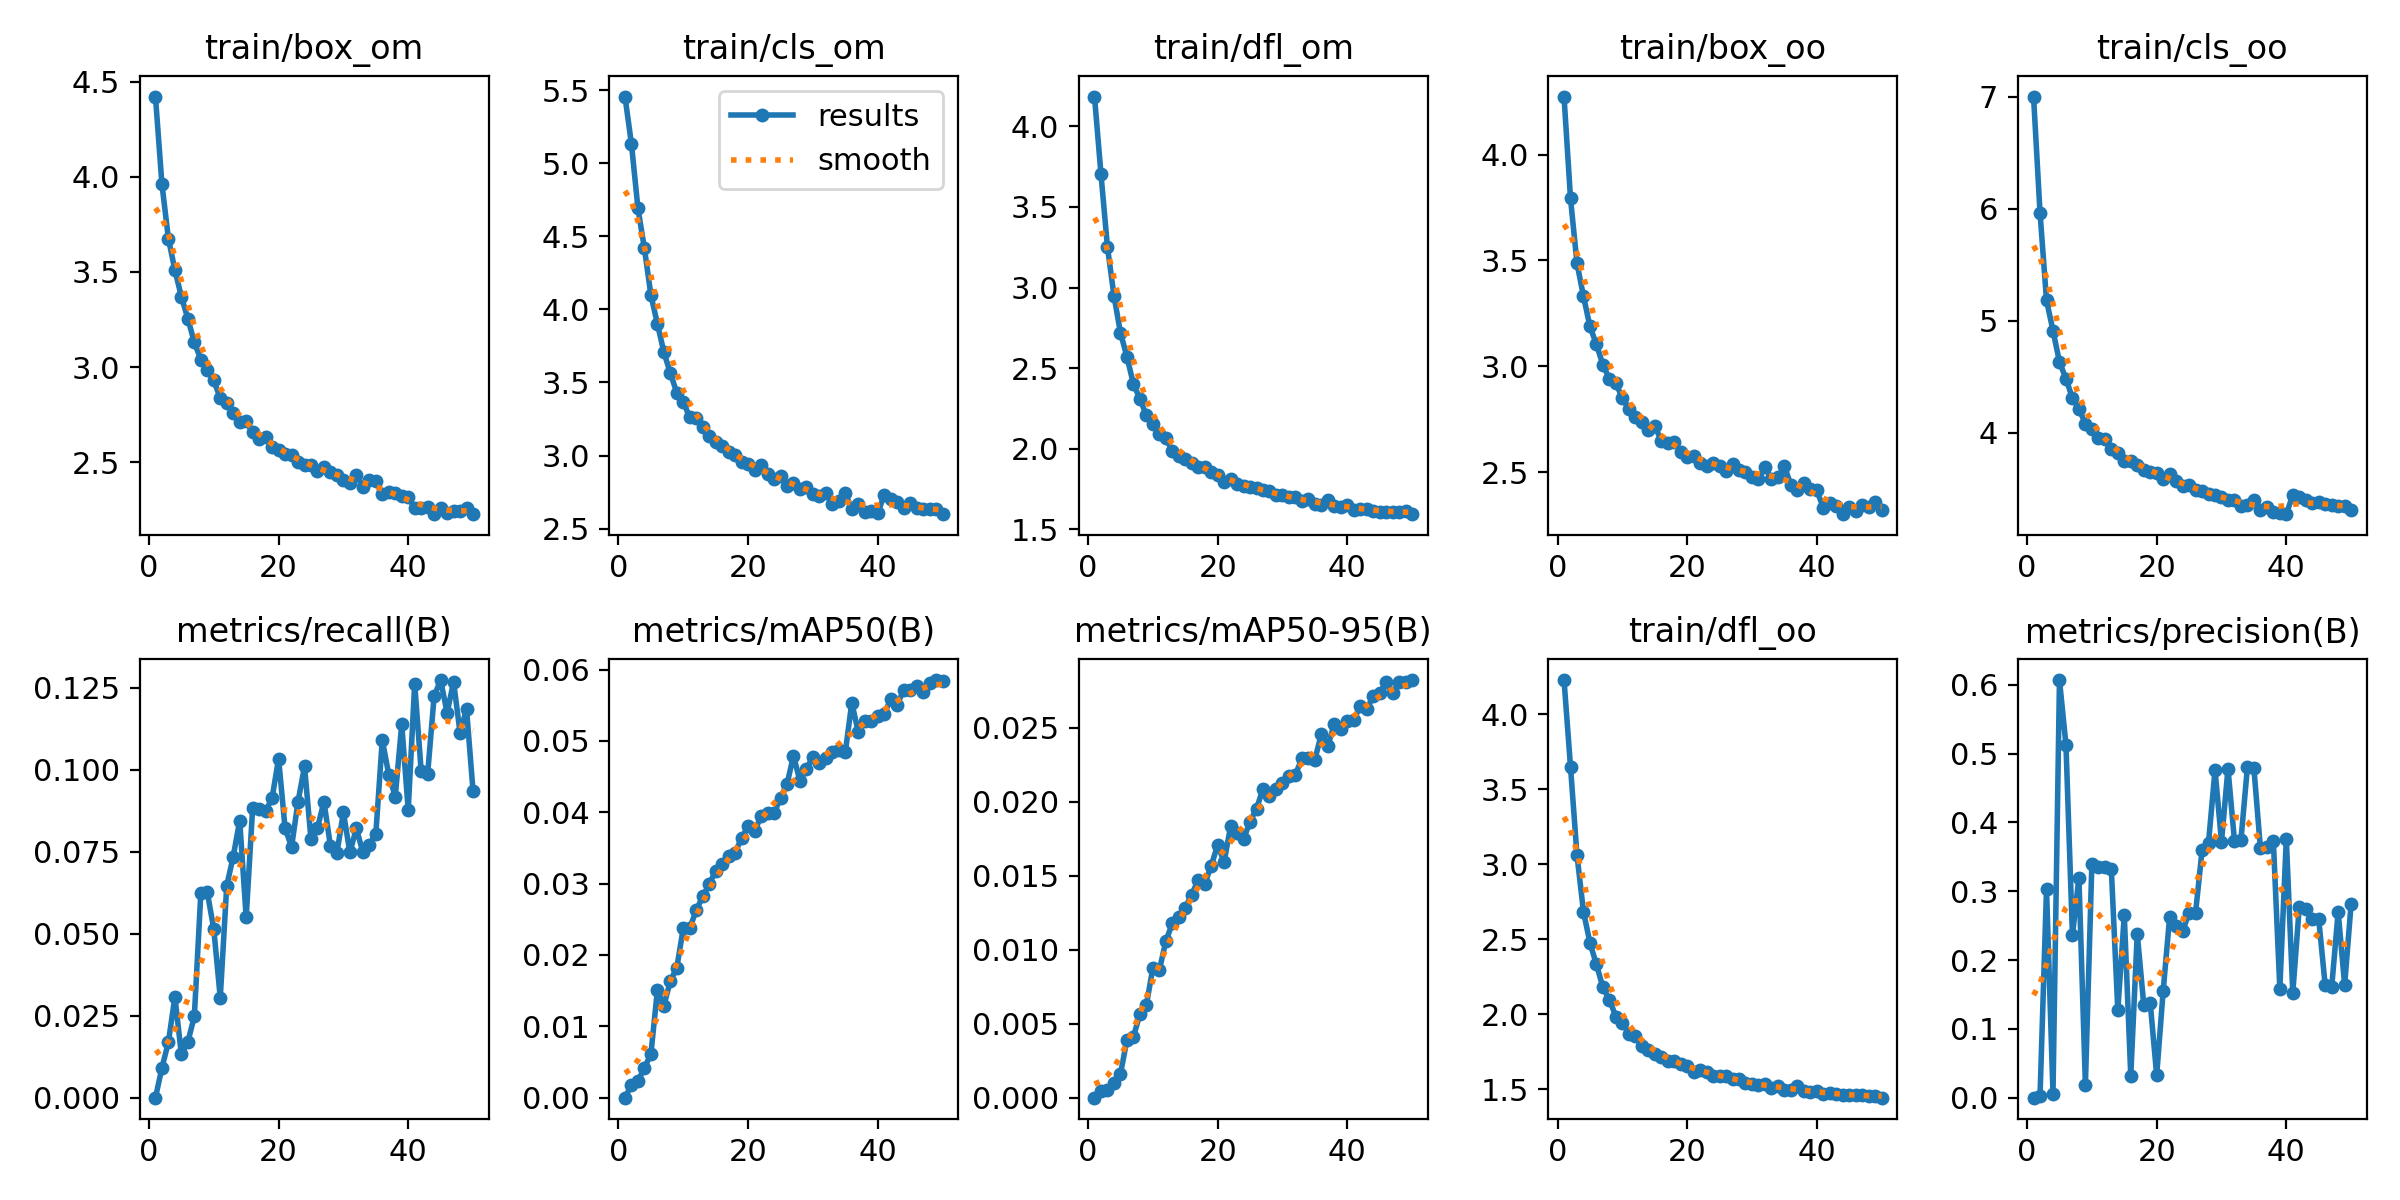

The table this chart was drawn from, first rows:
epoch, train/box_om, train/cls_om, train/dfl_om, train/box_oo, train/cls_oo, train/dfl_oo, metrics/precision(B), metrics/recall(B), metrics/mAP50(B), metrics/mAP50-95(B), val/box_om, val/cls_om, val/dfl_om, val/box_oo, val/cls_oo, val/dfl_oo, lr/pg0, lr/pg1, lr/pg2
1, 4.421, 5.456, 4.184, 4.274, 7, 4.228, 0, 0, 0, 0, 4.534, 5.608, 4.192, 4.462, 6.979, 4.182, 0.0002361, 0.0002361, 0.0002361
2, 3.961, 5.131, 3.703, 3.793, 5.963, 3.65, 0.00226, 0.00908, 0.00179, 0.00047, 3.721, 4.779, 3.342, 3.518, 5.202, 3.255, 0.0004647, 0.0004647, 0.0004647
3, 3.675, 4.691, 3.251, 3.487, 5.183, 3.061, 0.3033, 0.01696, 0.00233, 0.00054, 3.573, 4.401, 3.032, 3.34, 4.835, 2.79, 0.0006839, 0.0006839, 0.0006839
4, 3.51, 4.416, 2.95, 3.331, 4.912, 2.684, 0.00586, 0.03072, 0.00419, 0.00098, 3.417, 4.085, 2.747, 3.19, 4.561, 2.522, 0.0006716, 0.0006716, 0.0006716
5, 3.371, 4.097, 2.72, 3.188, 4.633, 2.476, 0.6069, 0.01326, 0.00609, 0.00159, 3.275, 3.899, 2.581, 3.074, 4.388, 2.337, 0.0006716, 0.0006716, 0.0006716
6, 3.254, 3.903, 2.572, 3.104, 4.484, 2.333, 0.5128, 0.017, 0.01506, 0.0039, 3.125, 3.614, 2.402, 2.969, 4.137, 2.182, 0.0006574, 0.0006574, 0.0006574
7, 3.13, 3.707, 2.403, 3.008, 4.309, 2.18, 0.2361, 0.0248, 0.0129, 0.00411, 3.002, 3.435, 2.285, 2.897, 4.007, 2.072, 0.0006433, 0.0006433, 0.0006433
8, 3.039, 3.564, 2.311, 2.941, 4.215, 2.097, 0.3194, 0.0623, 0.01634, 0.00564, 2.881, 3.239, 2.185, 2.793, 3.884, 1.957, 0.0006292, 0.0006292, 0.0006292
9, 2.986, 3.43, 2.208, 2.922, 4.082, 1.985, 0.019, 0.06264, 0.01824, 0.00626, 2.842, 3.159, 2.129, 2.8, 3.807, 1.942, 0.000615, 0.000615, 0.000615
10, 2.93, 3.366, 2.155, 2.849, 4.038, 1.943, 0.3402, 0.05143, 0.02377, 0.00876, 2.784, 3.107, 2.06, 2.709, 3.748, 1.841, 0.0006009, 0.0006009, 0.0006009
11, 2.836, 3.26, 2.089, 2.799, 3.954, 1.872, 0.3345, 0.03046, 0.02377, 0.00861, 2.75, 3.091, 2.017, 2.687, 3.744, 1.818, 0.0005868, 0.0005868, 0.0005868
12, 2.81, 3.26, 2.066, 2.761, 3.946, 1.859, 0.3355, 0.06465, 0.02628, 0.01057, 2.673, 2.992, 1.945, 2.641, 3.632, 1.761, 0.0005726, 0.0005726, 0.0005726
13, 2.758, 3.196, 1.988, 2.736, 3.861, 1.792, 0.3325, 0.07353, 0.02822, 0.01179, 2.596, 2.906, 1.901, 2.601, 3.567, 1.73, 0.0005585, 0.0005585, 0.0005585
14, 2.712, 3.136, 1.958, 2.701, 3.822, 1.76, 0.1272, 0.08453, 0.02992, 0.01225, 2.569, 2.862, 1.891, 2.576, 3.514, 1.713, 0.0005443, 0.0005443, 0.0005443
15, 2.717, 3.092, 1.939, 2.72, 3.754, 1.733, 0.2652, 0.05496, 0.03179, 0.01285, 2.564, 2.88, 1.841, 2.556, 3.522, 1.666, 0.0005302, 0.0005302, 0.0005302
16, 2.656, 3.063, 1.912, 2.649, 3.753, 1.717, 0.03176, 0.08844, 0.03272, 0.01373, 2.513, 2.82, 1.833, 2.522, 3.465, 1.656, 0.0005161, 0.0005161, 0.0005161
17, 2.622, 3.025, 1.886, 2.637, 3.716, 1.69, 0.2382, 0.08818, 0.03391, 0.01472, 2.507, 2.772, 1.816, 2.502, 3.393, 1.643, 0.0005019, 0.0005019, 0.0005019
18, 2.635, 3.004, 1.887, 2.644, 3.673, 1.691, 0.1354, 0.08734, 0.03435, 0.01445, 2.499, 2.77, 1.801, 2.504, 3.415, 1.624, 0.0004878, 0.0004878, 0.0004878
19, 2.58, 2.953, 1.859, 2.597, 3.647, 1.667, 0.1379, 0.09141, 0.03639, 0.01567, 2.48, 2.735, 1.803, 2.475, 3.369, 1.617, 0.0004737, 0.0004737, 0.0004737
20, 2.565, 2.945, 1.837, 2.574, 3.64, 1.655, 0.0324, 0.1034, 0.03803, 0.01708, 2.44, 2.699, 1.77, 2.458, 3.336, 1.6, 0.0004595, 0.0004595, 0.0004595
21, 2.543, 2.902, 1.796, 2.579, 3.593, 1.617, 0.1552, 0.0822, 0.03732, 0.01595, 2.452, 2.849, 1.736, 2.454, 3.532, 1.575, 0.0004454, 0.0004454, 0.0004454
22, 2.539, 2.933, 1.812, 2.543, 3.63, 1.629, 0.2627, 0.07646, 0.03948, 0.01834, 2.405, 2.658, 1.739, 2.433, 3.298, 1.573, 0.0004313, 0.0004313, 0.0004313
23, 2.499, 2.874, 1.784, 2.529, 3.571, 1.618, 0.2499, 0.09028, 0.03985, 0.01792, 2.423, 2.627, 1.753, 2.422, 3.258, 1.569, 0.0004171, 0.0004171, 0.0004171
24, 2.488, 2.84, 1.768, 2.542, 3.53, 1.592, 0.2422, 0.101, 0.03985, 0.0175, 2.403, 2.695, 1.745, 2.427, 3.327, 1.56, 0.000403, 0.000403, 0.000403
25, 2.488, 2.862, 1.761, 2.53, 3.537, 1.587, 0.2688, 0.07878, 0.04202, 0.01866, 2.378, 2.641, 1.696, 2.395, 3.282, 1.536, 0.0003888, 0.0003888, 0.0003888
26, 2.453, 2.793, 1.758, 2.506, 3.487, 1.588, 0.2689, 0.08229, 0.04393, 0.01954, 2.376, 2.597, 1.71, 2.405, 3.229, 1.542, 0.0003747, 0.0003747, 0.0003747
27, 2.474, 2.812, 1.745, 2.541, 3.483, 1.568, 0.3594, 0.09027, 0.04792, 0.02089, 2.359, 2.57, 1.693, 2.399, 3.194, 1.538, 0.0003606, 0.0003606, 0.0003606
28, 2.447, 2.774, 1.74, 2.512, 3.457, 1.566, 0.3705, 0.07677, 0.04437, 0.02037, 2.341, 2.565, 1.688, 2.389, 3.194, 1.525, 0.0003464, 0.0003464, 0.0003464
29, 2.432, 2.784, 1.712, 2.501, 3.448, 1.542, 0.4763, 0.07465, 0.0461, 0.02084, 2.334, 2.53, 1.677, 2.393, 3.158, 1.522, 0.0003323, 0.0003323, 0.0003323
30, 2.406, 2.737, 1.712, 2.478, 3.427, 1.538, 0.3721, 0.087, 0.04773, 0.02126, 2.306, 2.536, 1.654, 2.345, 3.175, 1.493, 0.0003182, 0.0003182, 0.0003182
31, 2.393, 2.725, 1.7, 2.469, 3.405, 1.527, 0.4782, 0.07481, 0.04691, 0.02178, 2.303, 2.484, 1.671, 2.355, 3.115, 1.507, 0.000304, 0.000304, 0.000304
32, 2.436, 2.742, 1.698, 2.523, 3.403, 1.534, 0.3733, 0.08214, 0.04759, 0.02184, 2.301, 2.483, 1.659, 2.343, 3.11, 1.496, 0.0002899, 0.0002899, 0.0002899
33, 2.371, 2.67, 1.673, 2.47, 3.347, 1.512, 0.3745, 0.07487, 0.04844, 0.02295, 2.284, 2.478, 1.637, 2.364, 3.096, 1.493, 0.0002758, 0.0002758, 0.0002758
34, 2.405, 2.688, 1.688, 2.477, 3.354, 1.524, 0.4802, 0.07721, 0.04872, 0.02299, 2.307, 2.52, 1.625, 2.367, 3.121, 1.48, 0.0002616, 0.0002616, 0.0002616
35, 2.4, 2.742, 1.655, 2.527, 3.405, 1.498, 0.4788, 0.08038, 0.04845, 0.02286, 2.264, 2.475, 1.642, 2.349, 3.099, 1.498, 0.0002475, 0.0002475, 0.0002475
36, 2.335, 2.634, 1.65, 2.442, 3.309, 1.498, 0.3628, 0.1091, 0.05537, 0.02458, 2.263, 2.453, 1.625, 2.316, 3.071, 1.469, 0.0002333, 0.0002333, 0.0002333
37, 2.346, 2.67, 1.683, 2.417, 3.337, 1.521, 0.3645, 0.09851, 0.0512, 0.02376, 2.28, 2.482, 1.622, 2.368, 3.106, 1.478, 0.0002192, 0.0002192, 0.0002192
38, 2.34, 2.616, 1.645, 2.451, 3.294, 1.488, 0.3727, 0.09183, 0.05278, 0.02528, 2.244, 2.418, 1.613, 2.301, 3.03, 1.461, 0.0002051, 0.0002051, 0.0002051
39, 2.323, 2.622, 1.642, 2.421, 3.288, 1.483, 0.1586, 0.1139, 0.05282, 0.02492, 2.245, 2.43, 1.611, 2.334, 3.055, 1.468, 0.0001909, 0.0001909, 0.0001909
40, 2.319, 2.604, 1.65, 2.415, 3.275, 1.488, 0.3761, 0.08775, 0.05344, 0.0255, 2.25, 2.397, 1.627, 2.3, 3.009, 1.467, 0.0001768, 0.0001768, 0.0001768
41, 2.26, 2.732, 1.623, 2.332, 3.446, 1.472, 0.1524, 0.1263, 0.05374, 0.02552, 2.235, 2.459, 1.612, 2.288, 3.072, 1.454, 0.0001626, 0.0001626, 0.0001626
42, 2.259, 2.706, 1.629, 2.357, 3.433, 1.474, 0.2774, 0.09956, 0.05586, 0.0265, 2.213, 2.454, 1.605, 2.283, 3.076, 1.446, 0.0001485, 0.0001485, 0.0001485
43, 2.266, 2.681, 1.624, 2.34, 3.401, 1.472, 0.2745, 0.0988, 0.0551, 0.02628, 2.217, 2.446, 1.585, 2.289, 3.071, 1.446, 0.0001344, 0.0001344, 0.0001344
44, 2.227, 2.641, 1.617, 2.302, 3.373, 1.463, 0.2591, 0.1225, 0.0571, 0.02714, 2.215, 2.419, 1.596, 2.287, 3.038, 1.444, 0.0001202, 0.0001202, 0.0001202
45, 2.261, 2.675, 1.61, 2.335, 3.38, 1.463, 0.2595, 0.1274, 0.05713, 0.02736, 2.217, 2.418, 1.59, 2.271, 3.026, 1.44, 0.0001061, 0.0001061, 0.0001061
46, 2.232, 2.639, 1.61, 2.317, 3.369, 1.461, 0.1632, 0.1174, 0.05773, 0.02809, 2.209, 2.419, 1.587, 2.276, 3.041, 1.436, 9.1963e-05, 9.1963e-05, 9.1963e-05
47, 2.246, 2.636, 1.606, 2.344, 3.359, 1.46, 0.1603, 0.1268, 0.05679, 0.02735, 2.215, 2.395, 1.607, 2.278, 3.017, 1.448, 7.7826e-05, 7.7826e-05, 7.7826e-05
48, 2.243, 2.638, 1.609, 2.337, 3.35, 1.455, 0.2701, 0.1113, 0.05815, 0.02808, 2.199, 2.404, 1.584, 2.277, 3.017, 1.438, 6.3689e-05, 6.3689e-05, 6.3689e-05
49, 2.26, 2.633, 1.613, 2.362, 3.346, 1.458, 0.1639, 0.1185, 0.05853, 0.02814, 2.209, 2.398, 1.599, 2.27, 3.01, 1.44, 4.9552e-05, 4.9552e-05, 4.9552e-05
50, 2.229, 2.599, 1.595, 2.321, 3.31, 1.445, 0.2818, 0.09355, 0.05846, 0.02824, 2.201, 2.387, 1.596, 2.264, 3.005, 1.437, 3.5414e-05, 3.5414e-05, 3.5414e-05
